Image classification data set "data" (kauriane1/PhytoGuard-AI on GitHub). Class labels (37): apple apple scab, apple black rot, apple cedar apple rust, apple healthy, blueberry healthy, cherry powdery mildew, cherry healthy, corn cercospora leaf spot gray leaf spot, corn common rust, corn northern leaf blight, corn healthy, grape black rot, grape esca black measles, grape leaf blight (isariopsis leaf spot), grape healthy, orange huanglongbing citrus greening, peach bacterial spot, peach healthy, bell pepper bacterial spot, bell pepper healthy, potato early blight, potato late blight, raspberry healthy, soybean healthy, squash powdery mildew, strawberry leaf scorch, strawberry healthy, tomato bacterial spot, tomato early blight, tomato late blight, tomato leaf mold, tomato septoria leaf spot, tomato spider mites two spotted spider mite, tomato target spot, tomato yellow leaf curl virus, tomato mosaic virus, tomato healthy.

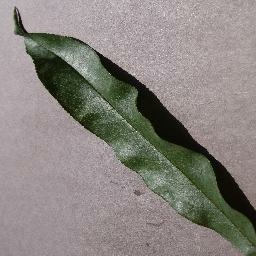
Label: peach healthy

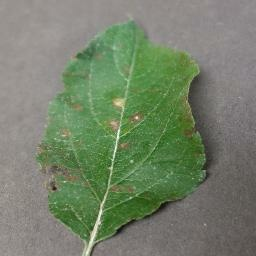
Label: apple cedar apple rust

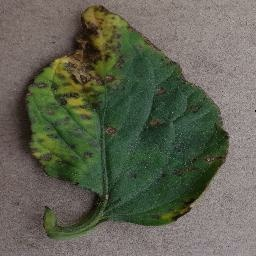
Label: tomato bacterial spot

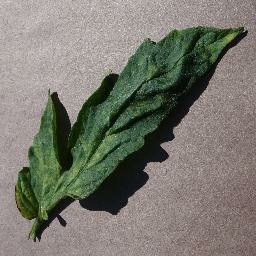
Label: tomato leaf mold

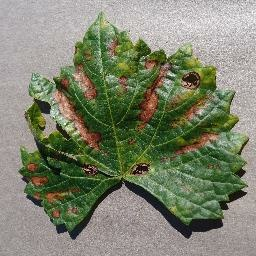
Label: grape esca black measles

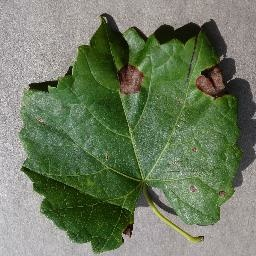
Label: grape black rot
